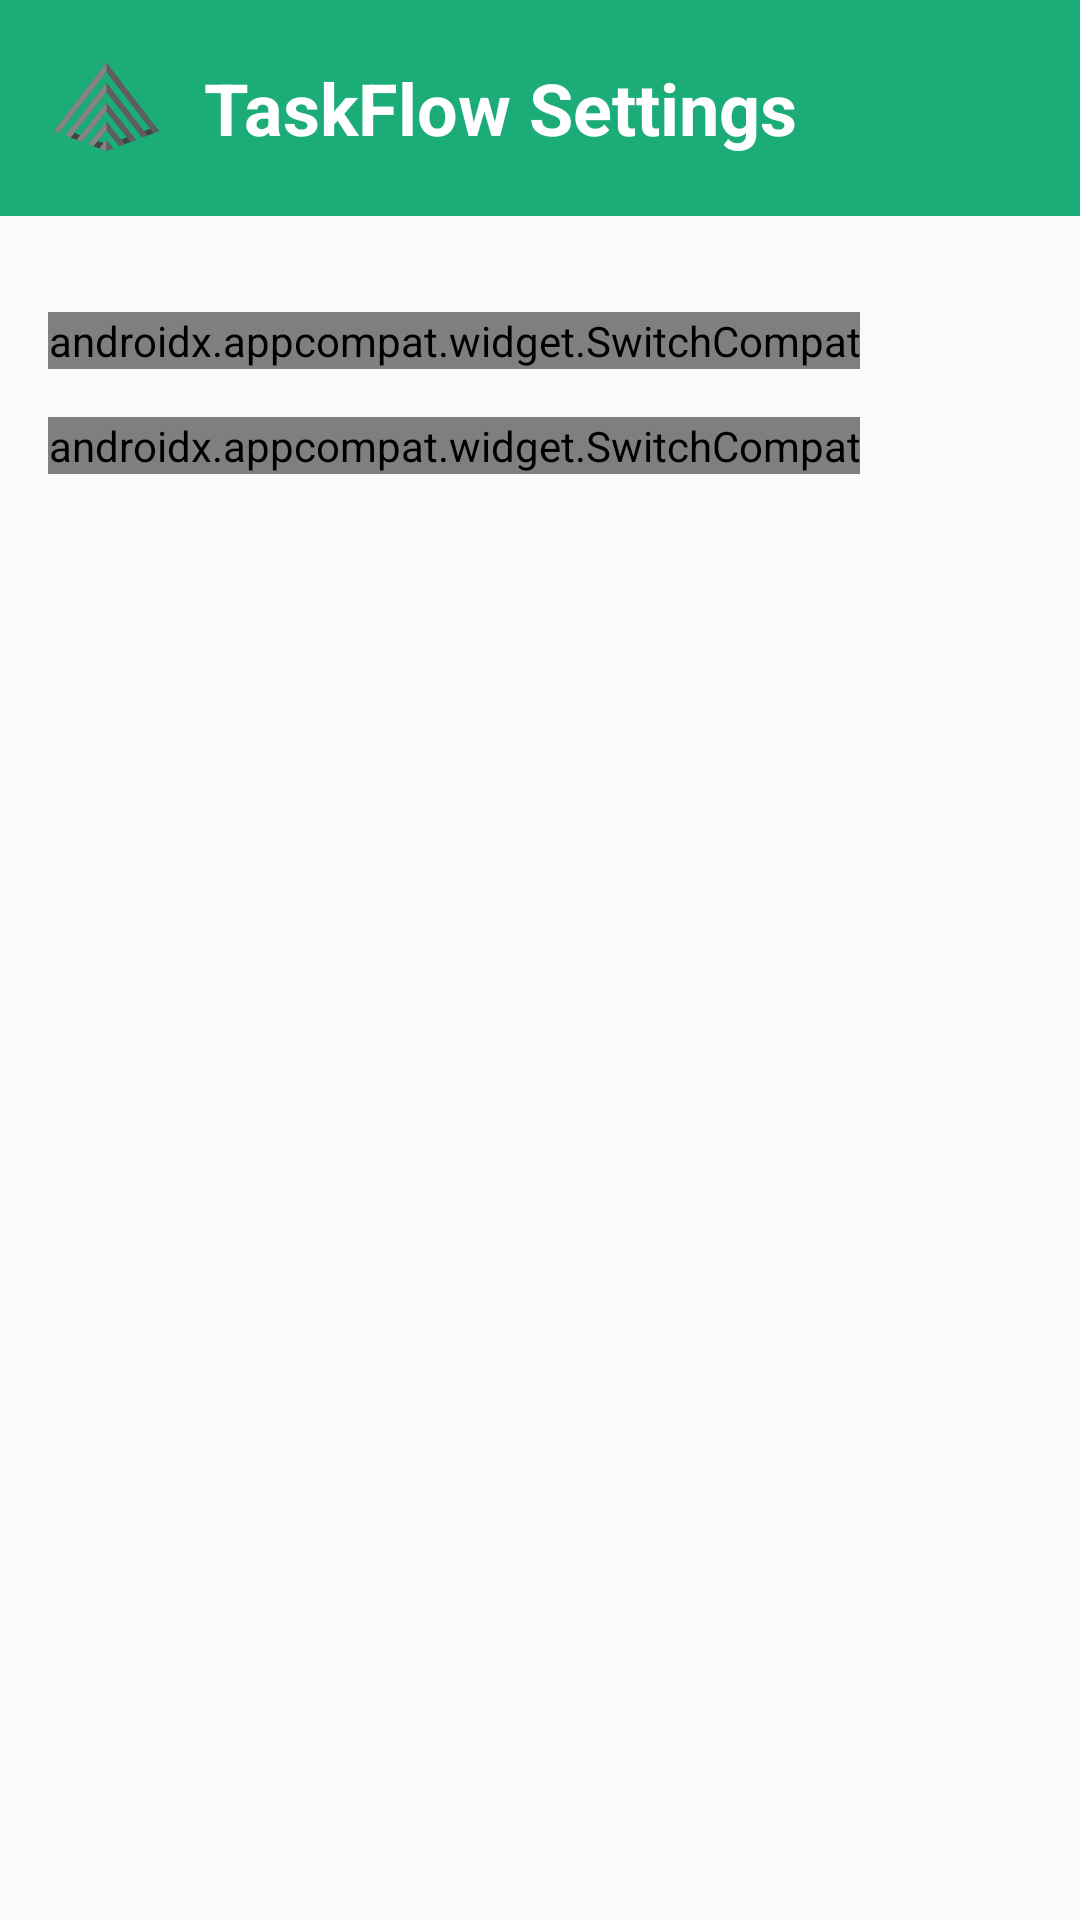

Android layout source for this screen:
<!-- AndroidManifest.xml: application theme Theme.TaskFlow -->
<!-- res/layout/activity_settings.xml -->
<?xml version="1.0" encoding="utf-8"?>
<androidx.constraintlayout.widget.ConstraintLayout xmlns:android="http://schemas.android.com/apk/res/android"
    xmlns:app="http://schemas.android.com/apk/res-auto"
    xmlns:tools="http://schemas.android.com/tools"
    android:layout_width="match_parent"
    android:layout_height="match_parent"
    tools:context=".ui.activity.ActivitySettings">

    
    <RelativeLayout
        android:id="@+id/header_layout"
        android:layout_width="match_parent"
        android:layout_height="wrap_content"
        android:padding="16dp"
        android:background="?attr/colorPrimary"
        app:layout_constraintTop_toTopOf="parent">

        <ImageView
            android:id="@+id/app_logo"
            android:layout_width="40dp"
            android:layout_height="40dp"
            android:layout_alignParentStart="true"
            android:layout_centerVertical="true"
            android:src="@drawable/ic_logo"
            android:contentDescription="@string/app_logo" />

        <TextView
            android:id="@+id/app_name"
            android:layout_width="wrap_content"
            android:layout_height="wrap_content"
            android:layout_toEndOf="@id/app_logo"
            android:layout_marginStart="12dp"
            android:layout_centerVertical="true"
            android:text="TaskFlow Settings"
            android:textColor="@android:color/white"
            android:textSize="24sp"
            android:textStyle="bold" />
    </RelativeLayout>

    
    <androidx.appcompat.widget.SwitchCompat
        android:id="@+id/switch_dark_mode"
        android:layout_width="wrap_content"
        android:layout_height="wrap_content"
        android:text="Dark Mode"
        android:layout_marginTop="32dp"
        app:layout_constraintTop_toBottomOf="@id/header_layout"
        app:layout_constraintStart_toStartOf="parent"
        android:textColor="?attr/colorOnSurface"
        android:layout_marginStart="16dp" />

    
    <androidx.appcompat.widget.SwitchCompat
        android:id="@+id/switch_notifications"
        android:layout_width="wrap_content"
        android:layout_height="wrap_content"
        android:text="Enable Notifications"
        android:layout_marginTop="16dp"
        app:layout_constraintTop_toBottomOf="@id/switch_dark_mode"
        app:layout_constraintStart_toStartOf="parent"
        android:textColor="?attr/colorOnSurface"
        android:layout_marginStart="16dp" />

    

</androidx.constraintlayout.widget.ConstraintLayout>
<!-- resources referenced by this layout -->
<resources>
  <!-- drawable ic_logo: png bitmap (drawable, 60689 bytes) -->
  <string name="app_logo">TaskFlow Logo</string>
  <style name="Theme.TaskFlow" parent="Theme.AppCompat.Light.NoActionBar">
          
          <item name="colorPrimary">@color/colorPrimary</item>
          <item name="colorPrimaryVariant">@color/colorPrimaryDark</item>
          <item name="colorOnPrimary">@android:color/white</item>
  
          
          <item name="colorSecondary">@color/colorAccent</item>
          <item name="colorSecondaryVariant">@color/colorAccent</item>
          <item name="colorOnSecondary">@android:color/white</item>
      </style>
  <color name="colorPrimary">#1CAC78</color>
  <color name="colorPrimaryDark">#00674b</color>
  <color name="colorAccent">#03DAC5</color>
</resources>
